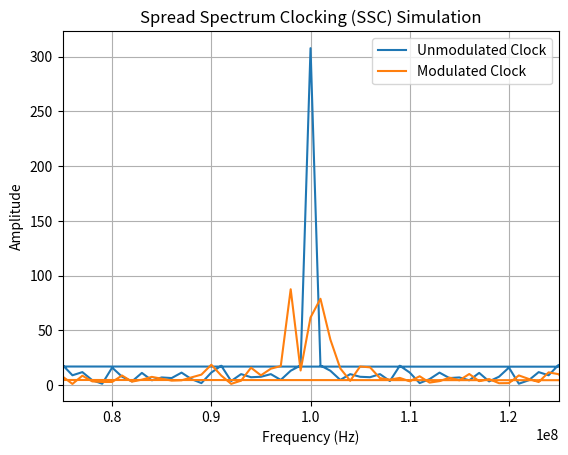

Write Python code to recreate this figure.
import numpy as np
import matplotlib.pyplot as plt
from scipy import signal
from scipy.fft import fft, fftfreq

if __name__ == '__main__':
    # Define time parameters for signal generation
    start_time = 0        # Start of the time range
    stop_time = 1e-6      # End of the time range, set to 1 microsecond
    sampling_rate = 500e6 # Sampling rate, set to 500 MHz for high-frequency signals

    # Create a time array based on the defined time parameters
    t = np.arange(start_time, stop_time, 1/sampling_rate)

    # Frequency parameters for modulation
    f0 = 100e6      # Central frequency of the square wave (100 MHz)
    fm = 33.3e6     # Modulation frequency of the triangular wave (33.3 MHz)
    delta_f = 2e6   # Frequency deviation for modulation (2 MHz)

    # Create a modulated frequency signal using a triangular waveform
    modulated_f = f0 + delta_f * signal.sawtooth(2 * np.pi * fm * t, width=0.5)

    # Amplitude of the square wave
    A_sq = 1    # Clock amplitude, set to 1 for simplicity

    # Generate an unmodulated square wave
    sq = A_sq * signal.square(2 * np.pi * f0 * t)

    # Generate a frequency-modulated square wave
    sq_modulated = A_sq * signal.square(2 * np.pi * modulated_f * t)

    # Perform FFT on both the unmodulated and modulated square waves
    fft_sq = fft(sq)
    fft_sq_modulated = fft(sq_modulated)
    fft_freq = fftfreq(len(t), 1 / sampling_rate)  # Frequency array for FFT

    # Plotting the FFT results
    plt.plot(fft_freq, abs(fft_sq), label="Unmodulated Clock")
    plt.plot(fft_freq, abs(fft_sq_modulated), label="Modulated Clock")
    plt.title("Spread Spectrum Clocking (SSC) Simulation")
    plt.xlabel("Frequency (Hz)")
    plt.ylabel("Amplitude")
    plt.xlim(0.75*f0, 1.25*f0)  # Focus on the frequency range around 100 MHz
    plt.grid(True)
    plt.legend()

    plt.show()

